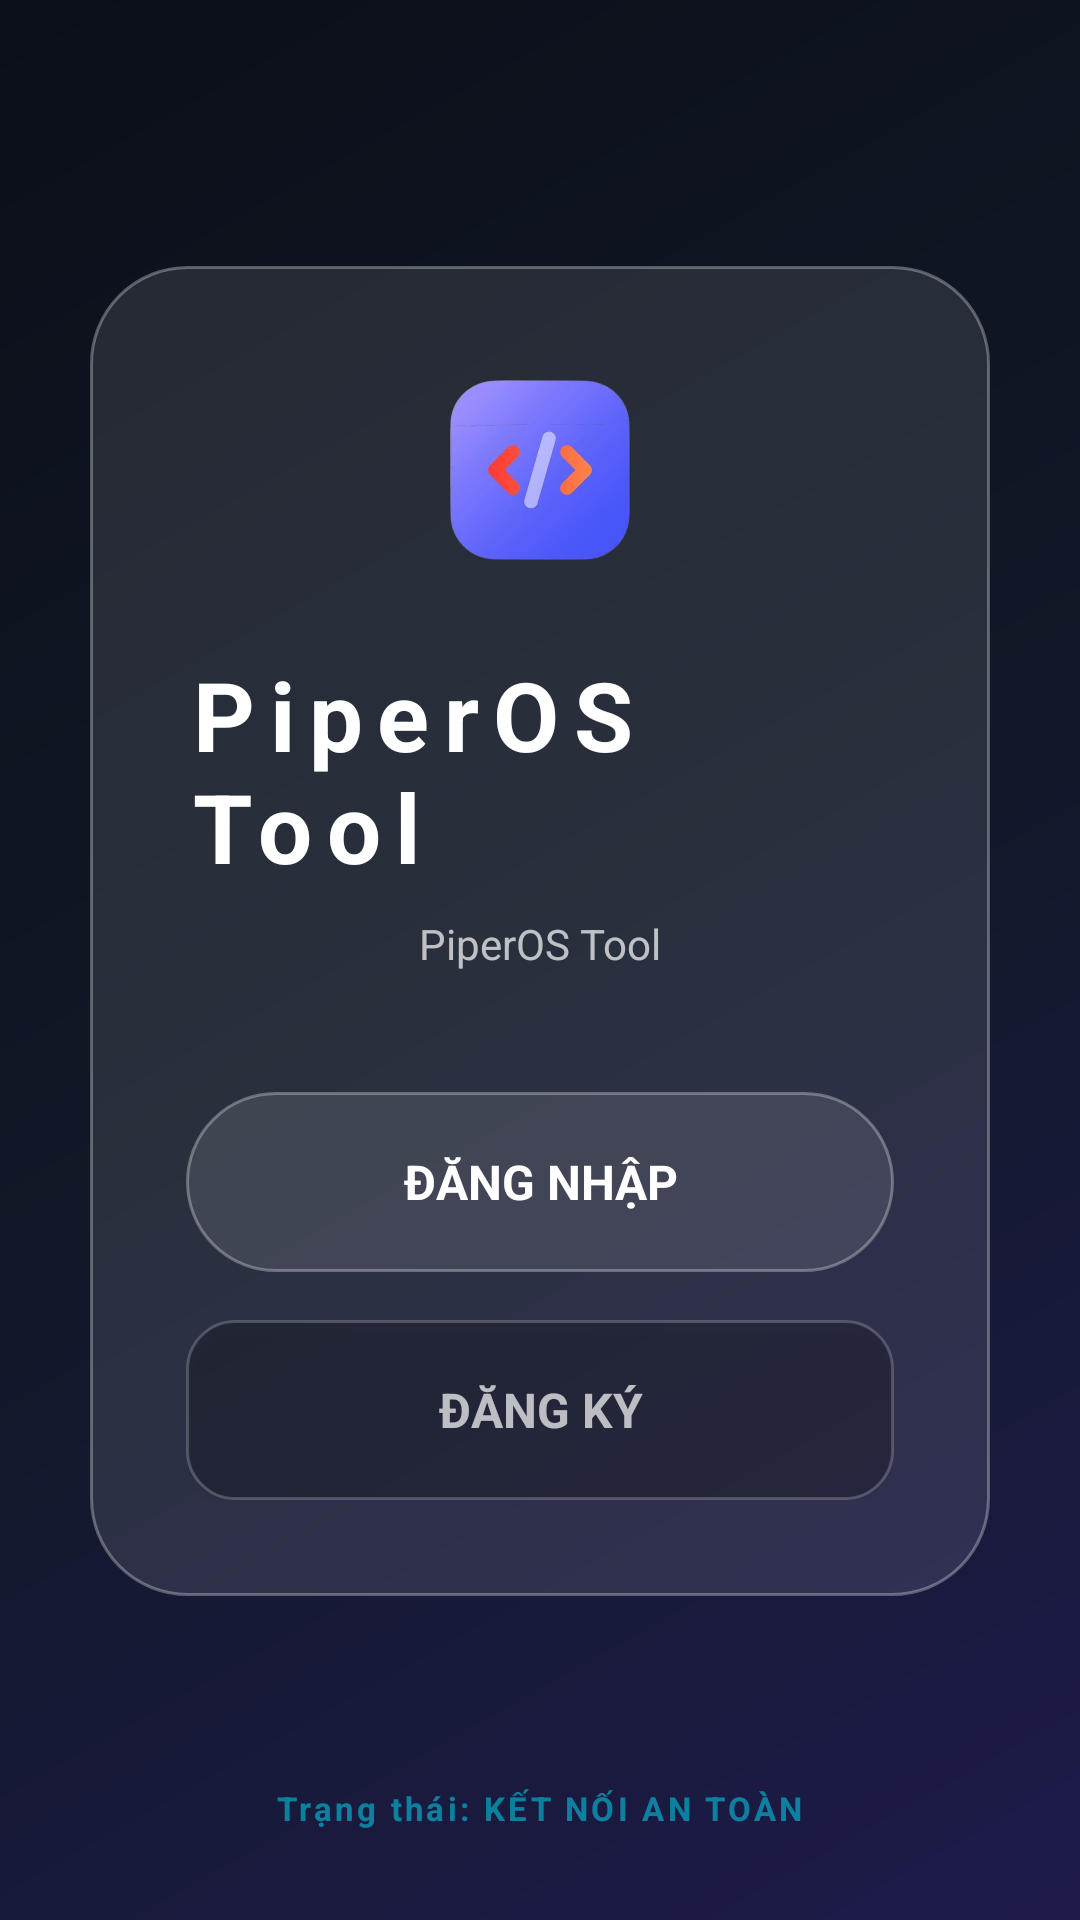

This screen was rendered from an Android layout file. Write that file and the resources it references.
<!-- AndroidManifest.xml: activity theme Theme.PiperOSTool.AppCompat.NoActionBar -->
<!-- res/layout/welcome.xml -->
<?xml version="1.0" encoding="utf-8"?>
<androidx.constraintlayout.widget.ConstraintLayout
    xmlns:android="http://schemas.android.com/apk/res/android"
    xmlns:app="http://schemas.android.com/apk/res-auto"
    android:id="@+id/welcomeRoot"
    android:layout_width="match_parent"
    android:layout_height="match_parent"
    android:background="@drawable/bg_liquid_main">

    <LinearLayout
        android:layout_width="0dp"
        android:layout_height="wrap_content"
        android:layout_marginHorizontal="30dp"
        android:background="@drawable/bg_glass_panel"
        android:orientation="vertical"
        android:padding="32dp"
        android:gravity="center"
        app:layout_constraintBottom_toBottomOf="parent"
        app:layout_constraintEnd_toEndOf="parent"
        app:layout_constraintStart_toStartOf="parent"
        app:layout_constraintTop_toTopOf="parent"
        app:layout_constraintVertical_bias="0.45">

        <ImageView
            android:layout_width="72dp"
            android:layout_height="72dp"
            android:scaleType="centerInside"
            android:src="@drawable/a2tn"
            android:layout_marginBottom="24dp"/>
        <TextView
            android:id="@+id/welcomeVersion"
            android:layout_width="wrap_content"
            android:layout_height="wrap_content"
            android:text="@string/app_name"
            android:textColor="#FFFFFF"
            android:textSize="32sp"
            android:textStyle="bold"
            android:letterSpacing="0.15"/>

        <TextView
            android:layout_width="wrap_content"
            android:layout_height="wrap_content"
            android:text="@string/auth_version_placeholder"
            android:textColor="#B3FFFFFF"
            android:textSize="14sp"
            android:layout_marginTop="8dp"
            android:layout_marginBottom="40dp"/>

        <TextView
            android:id="@+id/welcomeOfflineState"
            android:layout_width="match_parent"
            android:layout_height="wrap_content"
            android:layout_marginBottom="18dp"
            android:background="@drawable/bg_offline_notice"
            android:padding="12dp"
            android:text="@string/auth_offline_note"
            android:textColor="#FFFFD180"
            android:textSize="13sp"
            android:visibility="gone" />

        <Button
            android:id="@+id/btnLogin"
            android:layout_width="match_parent"
            android:layout_height="60dp"
            android:background="@drawable/bg_glass_panel"
            android:text="@string/auth_welcome_login"
            android:textColor="#FFFFFF"
            android:textSize="16sp"
            android:textStyle="bold"
            app:backgroundTint="#4D00E5FF"
            android:layout_marginBottom="16dp"/>

        <Button
            android:id="@+id/btnSignup"
            android:layout_width="match_parent"
            android:layout_height="60dp"
            android:background="@drawable/bg_glass_input"
            android:text="@string/auth_welcome_signup"
            android:textColor="#B3FFFFFF"
            android:textSize="16sp"
            android:textStyle="bold"/>

    </LinearLayout>

    <TextView
        android:layout_width="wrap_content"
        android:layout_height="wrap_content"
            android:text="@string/auth_secure_status"
        android:textColor="#8000E5FF"
        android:textSize="11sp"
        android:textStyle="bold"
        android:letterSpacing="0.1"
        app:layout_constraintBottom_toBottomOf="parent"
        app:layout_constraintStart_toStartOf="parent"
        app:layout_constraintEnd_toEndOf="parent"
        android:layout_marginBottom="30dp"/>

</androidx.constraintlayout.widget.ConstraintLayout>
<!-- resources referenced by this layout -->
<resources>
  <!-- drawable a2tn: png bitmap (drawable, 107016 bytes) -->
  <!-- drawable bg_glass_input (drawable) -->
  <?xml version="1.0" encoding="utf-8"?>
  <shape xmlns:android="http://schemas.android.com/apk/res/android">
      <solid android:color="#33000000" />
      <corners android:radius="16dp" />
      <stroke
          android:width="1dp"
          android:color="#33FFFFFF" />
  </shape>
  <!-- drawable bg_glass_panel (drawable) -->
  <?xml version="1.0" encoding="utf-8"?>
  <shape xmlns:android="http://schemas.android.com/apk/res/android">
      <solid android:color="#1AFFFFFF" />
      <corners android:radius="32dp" />
      <stroke
          android:width="1dp"
          android:color="#4DFFFFFF" />
  </shape>
  <!-- drawable bg_liquid_main (drawable) -->
  <?xml version="1.0" encoding="utf-8"?>
  <shape xmlns:android="http://schemas.android.com/apk/res/android">
      <gradient
          android:angle="135"
          android:endColor="#0B0F19"
          android:centerColor="#111827"
          android:startColor="#1E1B4B"
          android:type="linear" />
  </shape>
  <!-- drawable bg_offline_notice (drawable) -->
  <?xml version="1.0" encoding="utf-8"?>
  <shape xmlns:android="http://schemas.android.com/apk/res/android"
      android:shape="rectangle">
      <corners android:radius="8dp" />
      <solid android:color="#E61A1510" />
      <stroke android:width="1dp" android:color="#80FFB74D" />
  </shape>
  <string name="app_name">PiperOS Tool</string>
  <string name="auth_offline_note">Thiết bị đang offline. Kết nối mạng để sử dụng tài khoản PiperOS.</string>
  <string name="auth_secure_status">Trạng thái: KẾT NỐI AN TOÀN</string>
  <string name="auth_version_placeholder">PiperOS Tool</string>
  <string name="auth_welcome_login">ĐĂNG NHẬP</string>
  <string name="auth_welcome_signup">ĐĂNG KÝ</string>
  <style name="Theme.PiperOSTool.AppCompat.NoActionBar" parent="Theme.AppCompat.DayNight.NoActionBar">
          <item name="android:windowBackground">@color/piper_window_background</item>
          <item name="android:windowAnimationStyle">@style/PiperActivityAnimations</item>
          <item name="android:fontFamily">sans-serif</item>
          <item name="fontFamily">sans-serif</item>
          <item name="android:imageButtonStyle">@style/PiperContainedImageButton</item>
          <item name="imageButtonStyle">@style/PiperContainedImageButton</item>
      </style>
  <style name="PiperActivityAnimations">
          <item name="android:activityOpenEnterAnimation">@anim/piper_page_enter</item>
          <item name="android:activityOpenExitAnimation">@anim/piper_page_exit</item>
          <item name="android:activityCloseEnterAnimation">@anim/piper_page_return</item>
          <item name="android:activityCloseExitAnimation">@anim/piper_page_leave</item>
      </style>
  <style name="PiperContainedImageButton" parent="Widget.AppCompat.ImageButton">
          <item name="android:adjustViewBounds">false</item>
          <item name="android:scaleType">centerInside</item>
      </style>
</resources>
